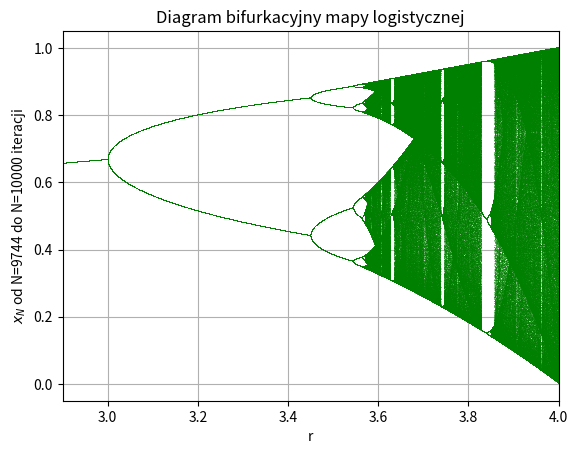

Python code for this plot:
import numpy as np
import matplotlib.pyplot as plt

x = 0.3
x_min = 2.9
N=10000
N_potential = 2**8
N_zlozenia = 1
r = np.linspace(x_min, 4, 10000)



def logistic(x, r):
    return r*x*(1-x)


def Histogram(x_0=x, r=3.2, NT=N, Map=logistic, N_zlozenia = N_zlozenia):
    a = r
    x_grid = np.linspace(0,1,10000)
    y_grid = x_grid
    for j in range(N_zlozenia):
        y_grid = Map(y_grid, a)
    x = x_0
    xl = np.zeros(NT)
    for i in range(NT):
        xl[i]=x
        for j in range(N_zlozenia):
            x = Map(x, a)

    fig2, (axes2, axes2_position, axes2_time) = plt.subplots(3, figsize=(14,16))
    axes2.set_xlabel('$x_n$')
    axes2.set_ylabel('$x_{n+1}$')
    axes2.plot(x_grid, y_grid, 'k--', label='Map($x_n$, $r={}$)'.format(a))
    axes2.plot(x_grid, x_grid, 'k-', label='$x_n$')
    axes2.scatter(xl[:-1], xl[1:], c = np.linspace(0,1,NT-1), s = 100, label='$x$', cmap='plasma')
    axes2.grid()
    axes2.set_xlim(0,1)
    axes2.set_ylim(0,1)
    axes2.legend()

    axes2_position.set_xlabel('$n$')
    axes2_position.set_ylabel('$x_{n}$')
    axes2_position.set_ylim(0,1)
    axes2_position.plot(xl, 'k,', label='$x_n$')
    axes2_position.grid()
    axes2_position.legend()

    axes2_time.set_xlabel("pozycja $x_n$")
    axes2_time.set_ylabel("jaki ulamek czasu $x_n$ spedzil w tym miejscu")
    axes2_time.hist(xl, 50, normed=True)
    axes2_time.grid()
    plt.show()
    return xl

def calculate_orbits(r, x0, N=1000, N_potential=32, N_zlozenia=1):
    iteration_vector = x0*np.ones_like(r)
    iteration_history = np.zeros((N_potential, r.shape[0]))
    for i in range(N):
        for j in range(N_zlozenia):
            iteration_vector = logistic(iteration_vector, r)
        k = i - (N-N_potential)
        if k >= 0:
            iteration_history[k] = iteration_vector
    return iteration_history

def draw_orbits(r, x, N, N_potential, N_zlozenia):
    for orbit in calculate_orbits(r, x, N, N_potential, N_zlozenia):
        print(orbit)
        plt.plot(r, orbit, "g,", alpha=0.3)
    plt.title("Diagram bifurkacyjny mapy logistycznej")
    plt.grid()
    plt.ylabel("$x_N$ od N={} do N={} iteracji".format(N-N_potential, N))
    plt.xlabel("r")
    plt.xlim(x_min,4)
    plt.show()

if __name__=="__main__":
    draw_orbits(r, x, N, N_potential, N_zlozenia)
